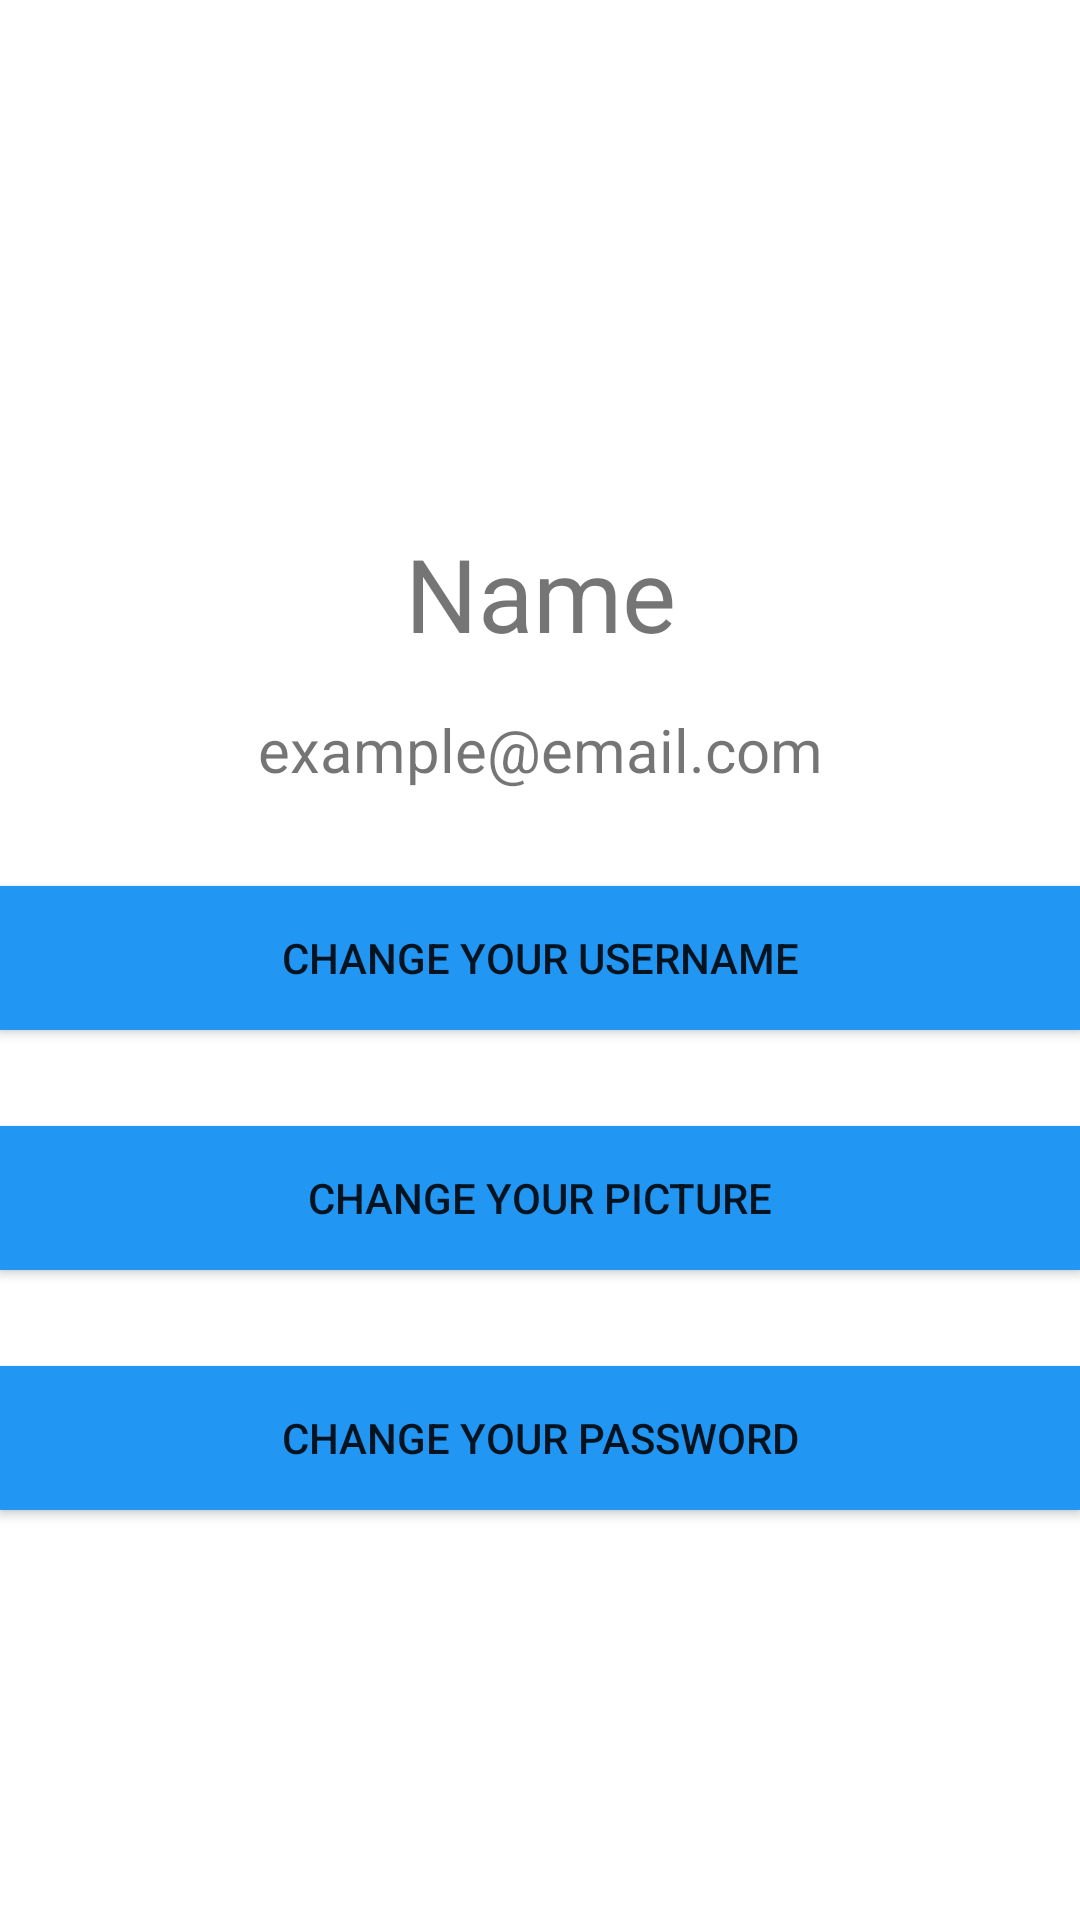

Produce the Android XML layout that renders to this screen, including the resource entries it uses.
<!-- AndroidManifest.xml: application theme AppTheme -->
<!-- res/layout/fragment_profile.xml -->
<?xml version="1.0" encoding="utf-8"?>
<androidx.constraintlayout.widget.ConstraintLayout xmlns:android="http://schemas.android.com/apk/res/android"
    xmlns:app="http://schemas.android.com/apk/res-auto"
    xmlns:tools="http://schemas.android.com/tools"
    android:id="@+id/layout_root"
    android:layout_width="match_parent"
    android:layout_height="match_parent"
    android:background="@drawable/background"
    tools:context=".ui.profile.ProfileFragment">

    <ImageView
        android:id="@+id/image_profile_picture"
        android:layout_width="151dp"
        android:layout_height="151dp"
        android:layout_marginStart="130dp"
        android:layout_marginTop="16dp"
        android:layout_marginEnd="130dp"
        android:src="@drawable/ic_profile_black_24dp"
        app:layout_constraintEnd_toEndOf="parent"
        app:layout_constraintStart_toStartOf="parent"
        app:layout_constraintTop_toTopOf="parent" />

    <TextView
        android:id="@+id/text_profile_name"
        android:layout_width="wrap_content"
        android:layout_height="wrap_content"
        android:layout_marginStart="160dp"
        android:layout_marginTop="8dp"
        android:layout_marginEnd="160dp"
        android:text="Name"
        android:textSize="34sp"
        app:layout_constraintEnd_toEndOf="parent"
        app:layout_constraintStart_toStartOf="parent"
        app:layout_constraintTop_toBottomOf="@+id/image_profile_picture" />

    <TextView
        android:id="@+id/text_profile_email"
        android:layout_width="wrap_content"
        android:layout_height="wrap_content"
        android:layout_marginStart="111dp"
        android:layout_marginTop="16dp"
        android:layout_marginEnd="111dp"
        android:text="example@email.com"
        android:textSize="20sp"
        app:layout_constraintEnd_toEndOf="parent"
        app:layout_constraintStart_toStartOf="parent"
        app:layout_constraintTop_toBottomOf="@+id/text_profile_name" />

    <Button
        android:id="@+id/button_change_name"
        android:layout_width="0dp"
        android:layout_height="wrap_content"
        android:layout_marginTop="32dp"
        android:background="#2196F3"
        android:text="change your username"
        app:layout_constraintEnd_toEndOf="parent"
        app:layout_constraintHorizontal_bias="0.0"
        app:layout_constraintStart_toStartOf="parent"
        app:layout_constraintTop_toBottomOf="@+id/text_profile_email" />

    <Button
        android:id="@+id/button_change_picture"
        android:layout_width="0dp"
        android:layout_height="wrap_content"
        android:layout_marginTop="32dp"
        android:background="#2196F3"
        android:text="change your picture"
        app:layout_constraintEnd_toEndOf="parent"
        app:layout_constraintHorizontal_bias="0.0"
        app:layout_constraintStart_toStartOf="parent"
        app:layout_constraintTop_toBottomOf="@+id/button_change_name" />

    <Button
        android:id="@+id/button_change_password"
        android:layout_width="0dp"
        android:layout_height="wrap_content"
        android:layout_marginTop="32dp"
        android:background="#2196F3"
        android:text="change your password"
        app:layout_constraintEnd_toEndOf="parent"
        app:layout_constraintHorizontal_bias="0.0"
        app:layout_constraintStart_toStartOf="parent"
        app:layout_constraintTop_toBottomOf="@+id/button_change_picture" />

</androidx.constraintlayout.widget.ConstraintLayout>
<!-- resources referenced by this layout -->
<resources>
  <style name="AppTheme" parent="Theme.MaterialComponents.Light.DarkActionBar">
          
          <item name="colorPrimary">@color/colorPrimary</item>
          <item name="colorPrimaryDark">@color/colorPrimaryDark</item>
          <item name="colorAccent">@color/colorAccent</item>
      </style>
  <color name="colorPrimary">#2196F3</color>
  <color name="colorPrimaryDark">#000000</color>
  <color name="colorAccent">#03DAC5</color>
</resources>
